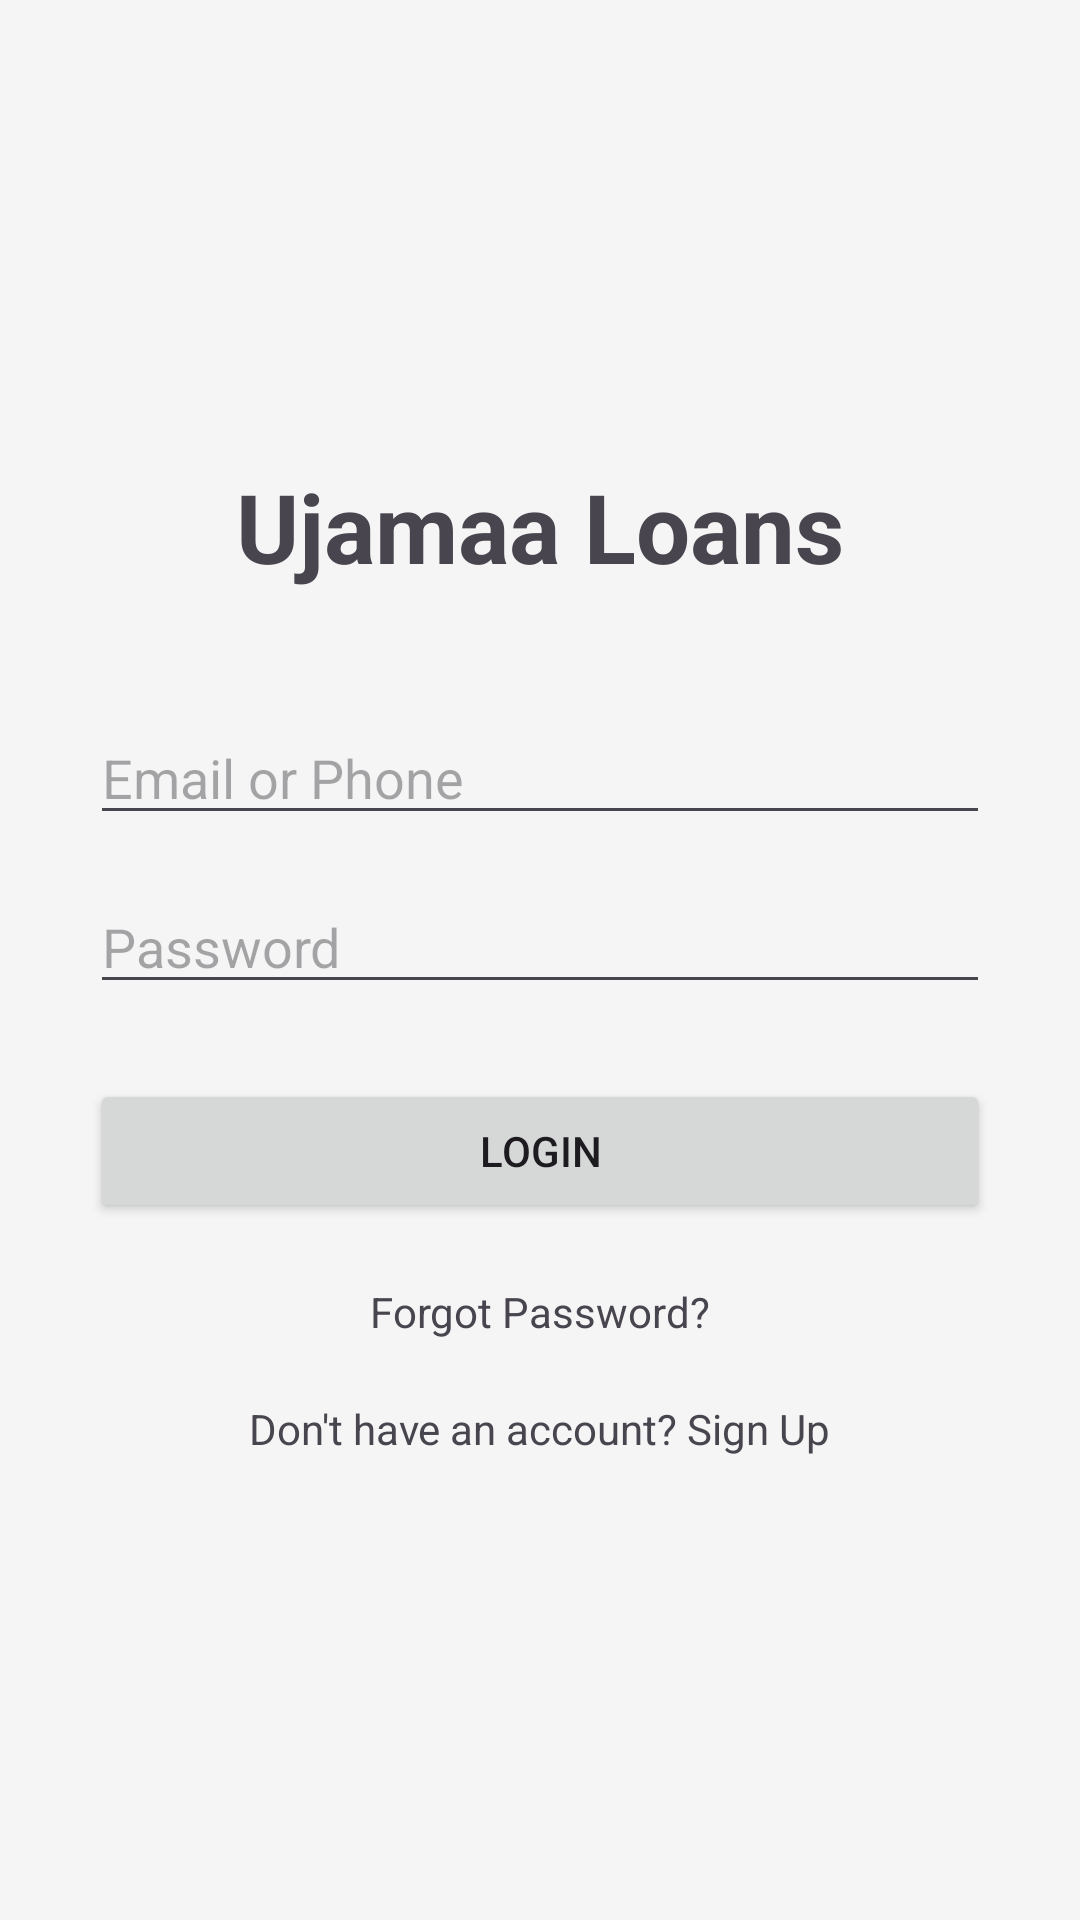

This screen was rendered from an Android layout file. Write that file and the resources it references.
<!-- AndroidManifest.xml: application theme Theme.UjamaloansApp -->
<!-- res/layout/activity_login.xml -->
<?xml version="1.0" encoding="utf-8"?>
<LinearLayout
    xmlns:android="http://schemas.android.com/apk/res/android"
    android:layout_width="match_parent"
    android:layout_height="match_parent"
    android:orientation="vertical"
    android:gravity="center"
    android:padding="30dp">


    <TextView
        android:layout_width="wrap_content"
        android:layout_height="wrap_content"
        android:text="Ujamaa Loans"
        android:textSize="32sp"
        android:textStyle="bold"
        android:layout_marginBottom="40dp"/>


    <EditText
        android:id="@+id/emailPhone"
        android:layout_width="match_parent"
        android:layout_height="wrap_content"
        android:hint="Email or Phone"
        android:inputType="text"/>


    <EditText
        android:id="@+id/password"
        android:layout_width="match_parent"
        android:layout_height="wrap_content"
        android:hint="Password"
        android:inputType="textPassword"
        android:layout_marginTop="15dp"/>


    <Button
        android:id="@+id/loginBtn"
        android:layout_width="match_parent"
        android:layout_height="wrap_content"
        android:text="LOGIN"
        android:layout_marginTop="25dp"/>


    <TextView
        android:id="@+id/forgotPassword"
        android:layout_width="wrap_content"
        android:layout_height="wrap_content"
        android:text="Forgot Password?"
        android:layout_marginTop="20dp"/>


    <TextView
        android:id="@+id/signup"
        android:layout_width="wrap_content"
        android:layout_height="wrap_content"
        android:text="Don't have an account? Sign Up"
        android:layout_marginTop="20dp"/>


</LinearLayout>
<!-- resources referenced by this layout -->
<resources>
  <style name="Theme.UjamaloansApp" parent="Base.Theme.UjamaloansApp" />
  <style name="Base.Theme.UjamaloansApp" parent="Theme.Material3.DayNight.NoActionBar">
          <item name="colorPrimary">@color/colorPrimary</item>
          <item name="colorPrimaryDark">@color/colorPrimaryDark</item>
          <item name="colorOnPrimary">@color/white</item>
          <item name="colorSecondary">@color/colorSecondary</item>
          <item name="android:statusBarColor">@color/colorPrimaryDark</item>
          <item name="android:windowBackground">@color/colorBackground</item>
      </style>
  <color name="colorPrimary">#1B5E20</color>
  <color name="colorPrimaryDark">#0D3D12</color>
  <color name="white">#FFFFFFFF</color>
  <color name="colorSecondary">#FFC107</color>
  <color name="colorBackground">#F5F5F5</color>
</resources>
